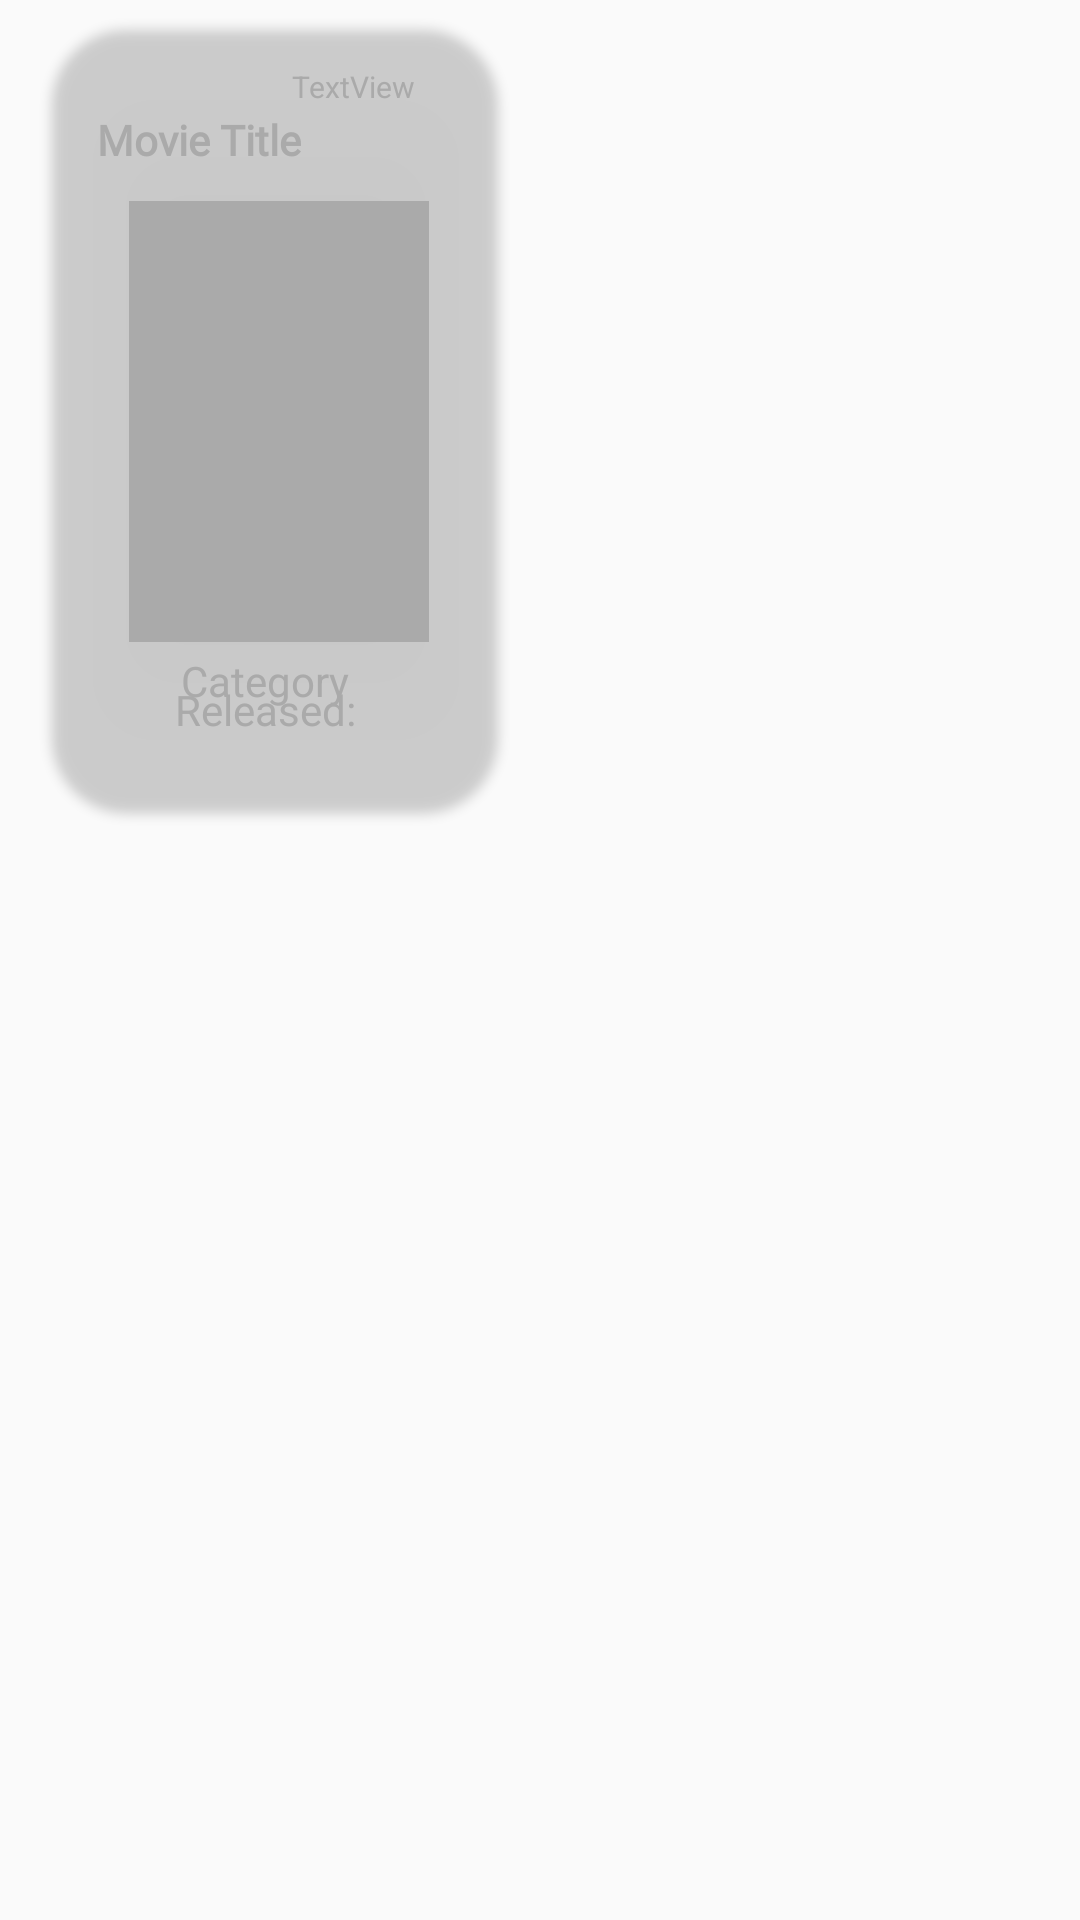

This screen was rendered from an Android layout file. Write that file and the resources it references.
<!-- AndroidManifest.xml: application theme AppTheme -->
<!-- res/layout/movie_row_view.xml -->
<?xml version="1.0" encoding="utf-8"?>
<LinearLayout xmlns:android="http://schemas.android.com/apk/res/android"
              xmlns:app="http://schemas.android.com/apk/res-auto"
              android:layout_width="match_parent"
              android:layout_height="wrap_content"
                android:orientation="vertical">
    <android.support.v7.widget.CardView
            android:layout_width="148dp"
            android:layout_height="260dp"
            app:layout_constraintTop_toTopOf="parent"
            app:layout_constraintLeft_toLeftOf="parent"
            android:layout_marginTop="10dp"
            app:cardCornerRadius="25dp"
            android:layout_marginBottom="10dp"
            android:layout_marginStart="18dp"
            app:cardBackgroundColor="@android:color/transparent"
            app:layout_constraintHorizontal_bias="0.0"
            app:layout_constraintVertical_bias="0.031">
        <RelativeLayout
                android:layout_width="287dp"
                android:layout_height="match_parent"
                android:padding="12dp">
            <ImageView
                    android:layout_width="100dp"
                    android:layout_height="147dp"
                    android:id="@+id/img_movie"
                    android:background="@android:color/darker_gray"
                    android:layout_marginTop="45dp" android:layout_alignParentTop="true"
                    android:layout_alignParentStart="true" android:layout_marginStart="13dp"/>
            <TextView
                    android:id="@+id/movieTitleID"
                    android:paddingLeft="5dp"
                    android:layout_centerHorizontal="true"
                    android:layout_toRightOf="@id/img_movie"
                    android:text="Movie Title"
                    android:textStyle="bold"
                    android:layout_width="wrap_content"
                    android:layout_height="wrap_content" android:textColor="@android:color/darker_gray"
                    android:fontFamily="@font/audiowide" android:layout_marginLeft="-116dp"
                    android:layout_marginTop="15dp" android:layout_alignParentTop="true"/>

            <TextView
                    android:id="@+id/movieYear"
                    android:padding="5dp"
                    android:layout_toRightOf="@id/img_movie"
                    android:text="Released:"
                    android:layout_width="wrap_content"
                    android:layout_height="wrap_content"
                    android:textColor="@android:color/darker_gray" android:layout_alignParentBottom="true"
                    android:layout_marginLeft="-90dp" android:layout_marginBottom="7dp"/>

            <TextView
                    android:id="@+id/movieCatID"
                    android:padding="5dp"
                    android:text="Category"
                    android:layout_toRightOf="@id/img_movie"
                    android:layout_width="wrap_content"
                    android:layout_height="wrap_content"
                    android:textColor="@android:color/darker_gray" android:layout_marginLeft="-88dp"
                    android:layout_below="@+id/img_movie" android:layout_marginBottom="10dp"
                    android:layout_alignBottom="@+id/movieYear" android:layout_marginTop="-2dp"/>
            <TextView
                    android:text="TextView"
                    android:layout_width="81dp"
                    android:layout_height="54dp" android:layout_alignParentBottom="true"
                    android:id="@+id/movieImdbID" android:layout_alignStart="@+id/movieYear"
                    android:layout_marginBottom="215dp" android:layout_marginStart="44dp"
                    android:textColor="@android:color/darker_gray" android:textSize="10sp"/>
        </RelativeLayout>

    </android.support.v7.widget.CardView>

</LinearLayout>
<!-- resources referenced by this layout -->
<resources>
  <style name="AppTheme" parent="Theme.AppCompat.Light.DarkActionBar">
          
          <item name="colorPrimary">@color/colorPrimary</item>
          <item name="colorPrimaryDark">@color/bgcolordarker</item>
          <item name="colorAccent">@color/bgcolordarker</item>
      </style>
  <color name="colorPrimary">#2d5986</color>
  <color name="bgcolordarker">#264d73</color>
</resources>
